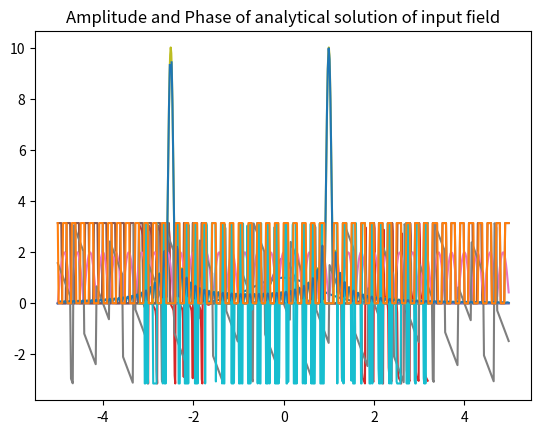
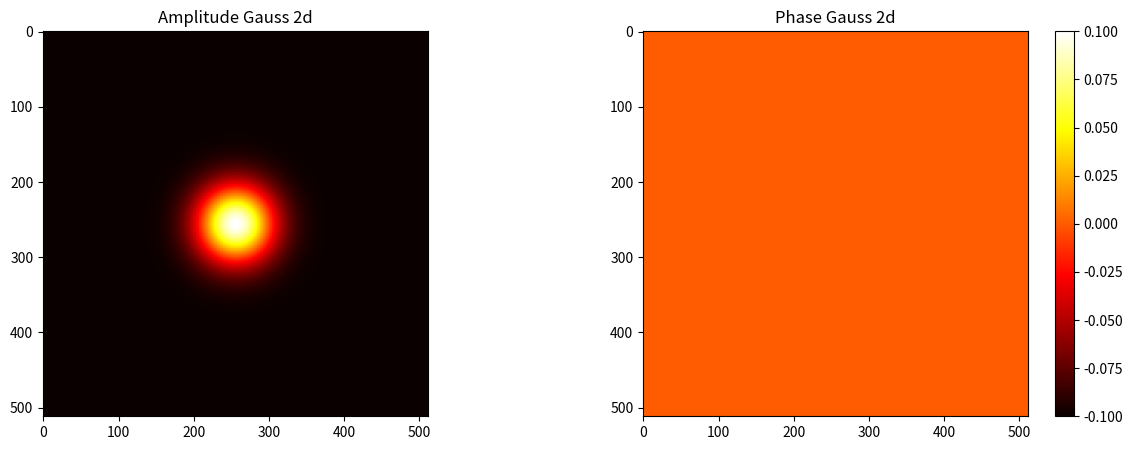
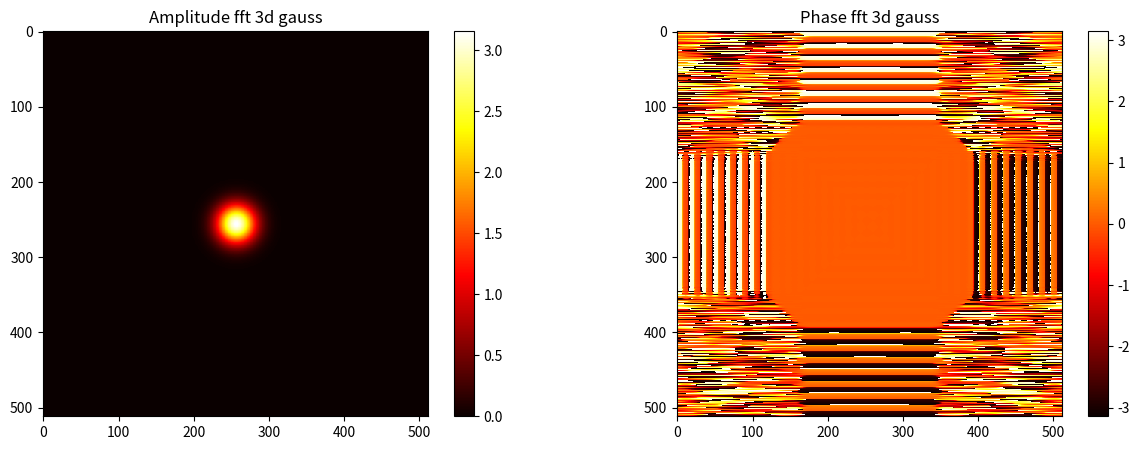
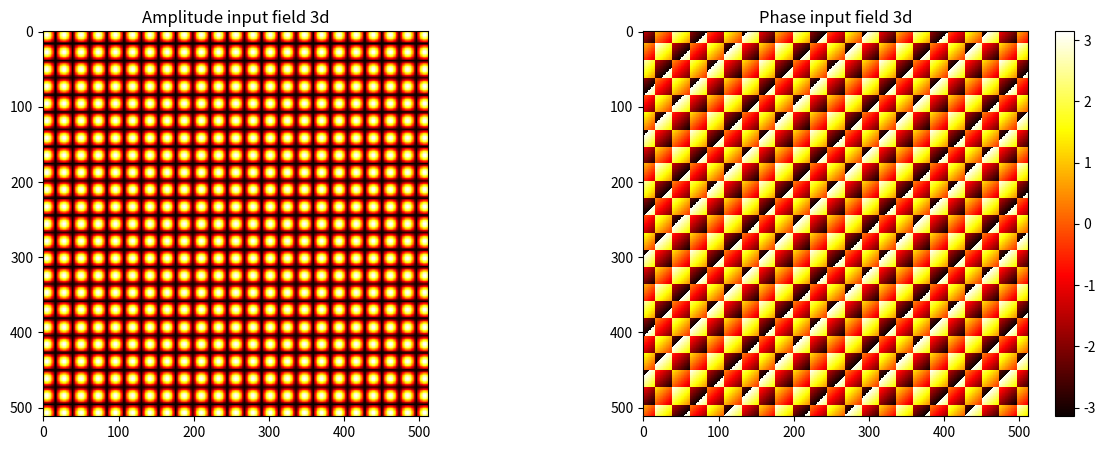
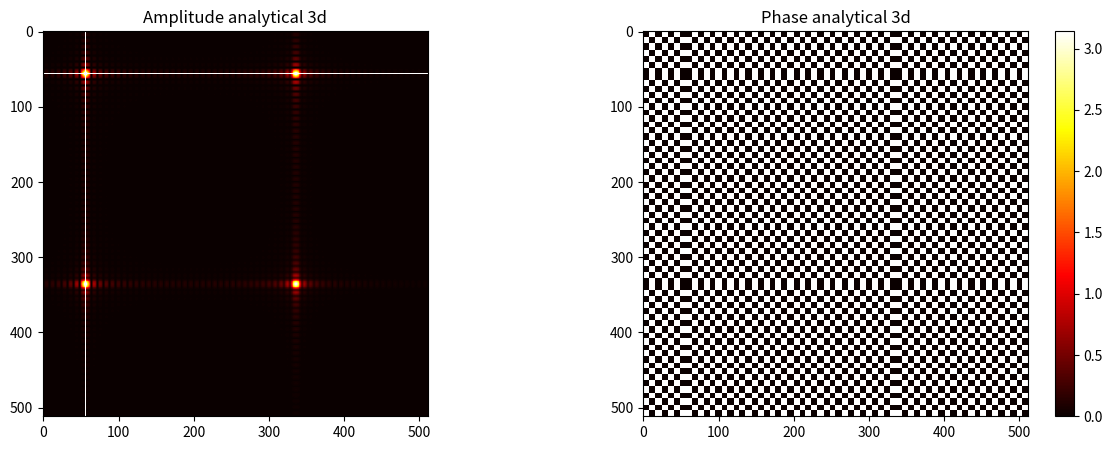
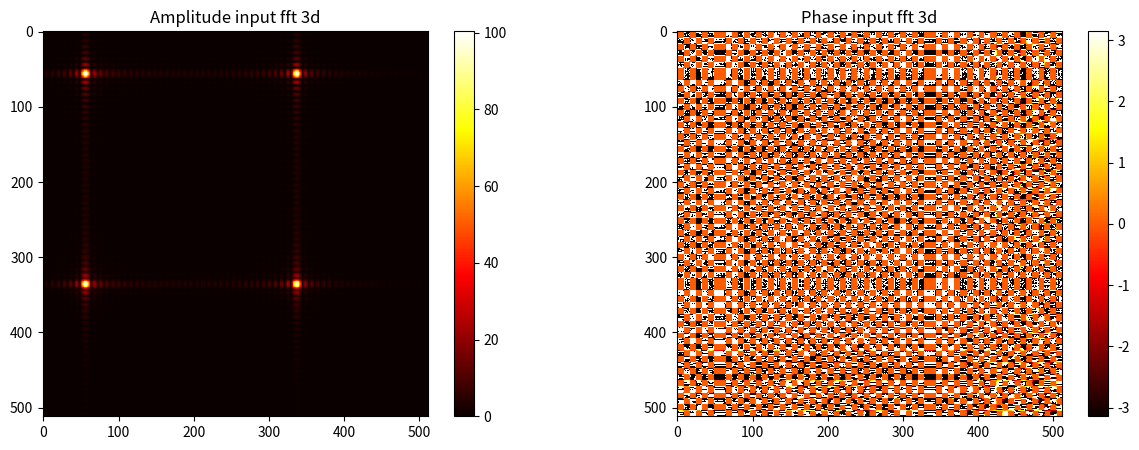

Here is the Python script that generated these plots, in order:
import matplotlib.pyplot as plt
import numpy as np
from scipy import integrate

a = 5
M = 4096
N = 512
b = N ** 2 / (4 * a * M)
gauss = lambda x: np.exp(-(x ** 2))
input_field = lambda x: np.exp(2j * np.pi * x) + np.exp(-5j * np.pi * x)

line = np.linspace(-a, a, N, endpoint=False)
plt.grid()
plt.title("Аmplitude and Phase gauss function")
plt.plot(line, np.absolute(gauss(line)))
plt.plot(line, np.angle(gauss(line)))
plt.show()


def fft(y, b, a):
    h = (b - a) / (N - 1)
    zeros = np.zeros(int((M - N) / 2))
    y = np.concatenate((zeros, y, zeros), axis=None)
    middle = int(len(y) / 2)
    y = np.concatenate((y[middle:], y[:middle]))
    Y = np.fft.fft(y, axis=-1) * h
    middle = int(len(Y) / 2)
    Y = np.concatenate((Y[middle:], Y[:middle]))
    Y = Y[int((M - N) / 2): int((M - N) / 2 + N)]
    return Y


line = np.linspace(-a, a, N, endpoint=False)
fft_y = fft(gauss(line), a, -a)
line = np.linspace(-b, b, N, endpoint=False)

plt.grid()
plt.title("Аmplitude and phase fft of gauss func")
plt.plot(line, np.absolute(fft_y))
plt.plot(line, np.angle(fft_y))
plt.show()


def custom_numeric_ft(a, b):
    step = 2 * b / (N - 1)
    Y = np.zeros(N, dtype=np.complex128)
    for i in range(len(Y)):
        u = -b + i * step
        Y[i] = integrate.quad(lambda x: np.exp(-(x ** 2) - 2 * np.pi * u * x * 1j), a, b)[0]
    return Y


line = np.linspace(-a, a, N, endpoint=False)
numeric_y = custom_numeric_ft(-a, a)

plt.grid()
plt.title("Аmplitude and Phase of custom numeric Fourier transmission")
plt.plot(line, np.absolute(numeric_y))
plt.grid()
plt.plot(line, np.angle(numeric_y))
plt.show()

plt.grid()
plt.title("Аmplitude of input field")
plt.plot(line, np.absolute(input_field(line)))
plt.grid()
plt.show()

plt.title("Phase of input field")
plt.plot(line, np.angle(input_field(line)))
plt.show()

line = np.linspace(-a, a, N, endpoint=False)
fft_y = fft(input_field(line), a, -a)
line = np.linspace(-b, b, N, endpoint=False)

plt.grid()
plt.title("Аmplitude and Phase fft of input field")
plt.plot(line, np.absolute(fft_y))
plt.plot(line, np.angle(fft_y))
plt.show()


def analytical_transformation(xi):
    return 7 * np.sin(10 * np.pi * xi) / (np.pi * (2 * xi ** 2 + 3 * xi - 5))

line = np.linspace(-a, a, N, endpoint=False)
plt.grid()
plt.title("Аmplitude and Phase of analytical solution of input field")
plt.plot(line, np.absolute(analytical_transformation(line)))
plt.plot(line, np.angle(analytical_transformation(line)))
plt.show()

gauss_2d = lambda x, y: np.exp(-x ** 2 - y ** 2)

line = np.linspace(-a, a, N, endpoint=False)
X, Y = np.meshgrid(line, line)
fig, arr = plt.subplots(1, 2, figsize=(15, 5))
amp = arr[0].imshow(np.absolute(gauss_2d(X, Y)), cmap='hot', interpolation='nearest')
phase = arr[1].imshow(np.angle(gauss_2d(X, Y)), cmap='hot', interpolation='nearest')
fig.colorbar(phase, ax=arr[1])
arr[0].set_title('Аmplitude Gauss 2d')
arr[1].set_title('Phase Gauss 2d')
plt.show()


def fft_2d(Z, a, b):
    for i in range(N):
        Z[:, i] = fft(Z[:, i], b, a)
    for i in range(N):
        Z[i, :] = fft(Z[i, :], b, a)
    return Z


line = np.linspace(-a, a, N, endpoint=False)
X, Y = np.meshgrid(line, line)
Z = gauss_2d(X, Y).astype(np.complex128)
fft_2d_z = fft_2d(Z, -a, a)
line = np.linspace(-b, b, N, endpoint=False)
X, Y = np.meshgrid(line, line)

fig, arr = plt.subplots(1, 2, figsize=(15, 5))
amp = arr[0].imshow(np.absolute(fft_2d_z), cmap='hot', interpolation='nearest')
arr[0].set_title('Аmplitude fft 3d gauss')
fig.colorbar(amp, ax=arr[0])
phase = arr[1].imshow(np.angle(fft_2d_z), cmap='hot', interpolation='nearest')
arr[1].set_title('Phase fft 3d gauss')
fig.colorbar(phase, ax=arr[1])
plt.show()

input_field_2d = lambda x, y: input_field(x) * input_field(y)

line = np.linspace(-a, a, N, endpoint=False)
fig, arr = plt.subplots(1, 2, figsize=(15, 5))
amp = arr[0].imshow(np.absolute(input_field_2d(X, Y)), cmap='hot', interpolation='nearest')
phase = arr[1].imshow(np.angle(input_field_2d(X, Y)), cmap='hot', interpolation='nearest')
fig.colorbar(phase, ax=arr[1])
arr[0].set_title('Аmplitude input field 3d')
arr[1].set_title('Phase input field 3d')
plt.show()


def analytical_transformation_2d(x, y):
    return analytical_transformation(x) * analytical_transformation(y)


line = np.linspace(-b, b, N, endpoint=False)
X, Y = np.meshgrid(line, line)
fig, arr = plt.subplots(1, 2, figsize=(15, 5))
amp = arr[0].imshow(np.absolute(analytical_transformation_2d(X, Y)), cmap='hot', interpolation='nearest')
phase = arr[1].imshow(np.angle(analytical_transformation_2d(X, Y)), cmap='hot', interpolation='nearest')
fig.colorbar(phase, ax=arr[1])
arr[0].set_title('Аmplitude analytical 3d')
arr[1].set_title('Phase analytical 3d')
plt.show()

line = np.linspace(-a, a, N, endpoint=False)
X, Y = np.meshgrid(line, line)
Z = input_field_2d(X, Y).astype(np.complex128)
fft_2d_z = fft_2d(Z, -a, a)
line = np.linspace(-b, b, N, endpoint=False)
X, Y = np.meshgrid(line, line)

fig, arr = plt.subplots(1, 2, figsize=(15, 5))
arr[0].set_title('Аmplitude input fft 3d')
fig.colorbar(arr[0].imshow(np.absolute(fft_2d_z), cmap='hot', interpolation='nearest'), ax=arr[0])
phase = arr[1].imshow(np.angle(fft_2d_z), cmap='hot', interpolation='nearest')
arr[1].set_title('Phase input fft 3d')
fig.colorbar(phase, ax=arr[1])
plt.show()
